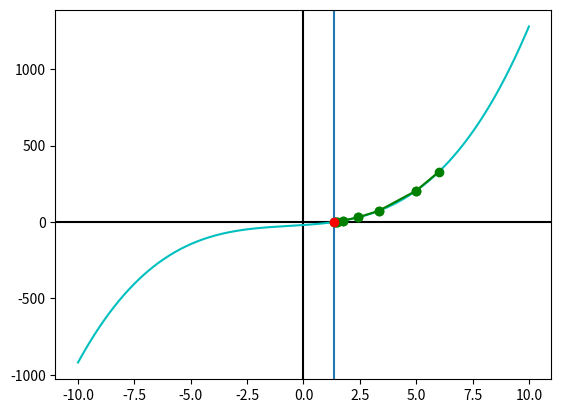

Generate this figure with matplotlib:
# Método Secante

import numpy as np
import matplotlib.pyplot as plt

# INGRESO
fx  = lambda x: x**3 + 2*(x**2) + 10*x - 20
x = np.linspace(-10,10,1000)
x0 = 6
x1 = 5
error = 0.001

# PROCEDIMIENTO
tabla = []
deltax = 0.002
xi = x1
xi1 = x0
fi = fx(x)
plt.axvline(0, color='k')
plt.axhline(0, 0, color='k')
plt.plot(x,fi,'c')
while (error<deltax):

    xnuevo = xi - (fx(xi) * (xi-xi1))/(fx(xi)-fx(xi1))
    deltax = abs(xnuevo-xi)
    tabla.append([xi,xnuevo,deltax])
    plt.plot(xi, fx(xi), 'go')
    plt.plot(xi1, fx(xi1), 'go')

    plt.plot(np.linspace(xi, xi1, 2), np.linspace(fx(xi), fx(xi1), 2), 'g')

    xi1 = xi
    xi = xnuevo

    print('Deltax',deltax)

# convierte la lista a un arreglo.
tabla = np.array(tabla)
n = len(tabla)

# SALIDA
print(['xi', 'xnuevo', 'deltax'])
np.set_printoptions(precision = 4)
print(tabla)
print('raiz en: ', xi)
print('con error de: ',deltax)
if(xi != np.nan):
    plt.axvline(xi)

plt.plot(xi,0,'ro')
plt.show()
